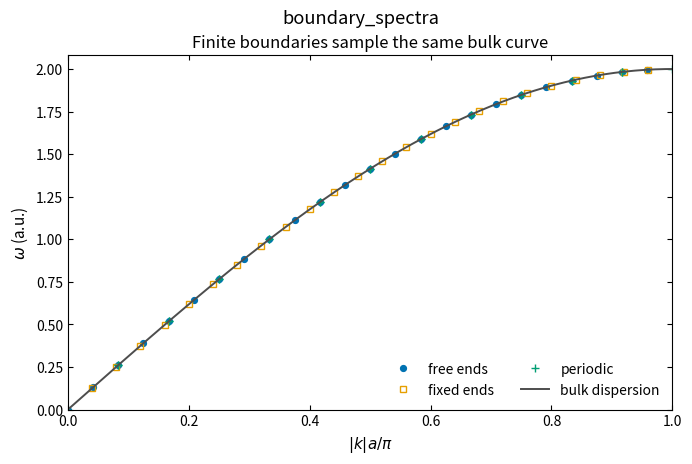

This chart was generated by the following Python code:
import numpy as np
import matplotlib.pyplot as plt

plt.rcParams.update({
    'savefig.dpi': 300, 'figure.figsize': (6.4, 4.0), 'font.size': 11,
    'axes.titlesize': 12, 'axes.labelsize': 11, 'xtick.labelsize': 10,
    'ytick.labelsize': 10, 'legend.fontsize': 10, 'xtick.direction': 'in',
    'ytick.direction': 'in', 'xtick.top': True, 'ytick.right': True,
    'axes.linewidth': 0.8, 'lines.linewidth': 1.5, 'lines.markersize': 5,
    'axes.grid': False, 'axes.unicode_minus': False,
})


def dynamical_matrix(N, boundary):
    D = (np.diag(np.full(N, 2.0)) + np.diag(-np.ones(N - 1), 1)
         + np.diag(-np.ones(N - 1), -1))
    if boundary == 'free':
        D[0, 0] = D[-1, -1] = 1.0
    elif boundary == 'periodic':
        D[0, -1] = D[-1, 0] = -1.0
    return D


N = 24
fig, ax = plt.subplots(figsize=(7.8, 4.6))

w_free = np.sqrt(np.clip(np.linalg.eigvalsh(dynamical_matrix(N, 'free')), 0.0, None))
k_free = np.arange(N) * np.pi / N
ax.plot(k_free / np.pi, w_free, 'o', ms=4.2, color='#0072B2', label='free ends')

w_fixed = np.sqrt(np.linalg.eigvalsh(dynamical_matrix(N, 'fixed')))
k_fixed = np.arange(1, N + 1) * np.pi / (N + 1)
ax.plot(k_fixed / np.pi, w_fixed, 's', ms=3.8, mfc='none', color='#E69F00',
        label='fixed ends')

k_periodic = 2.0 * np.pi * np.fft.fftfreq(N)
w_periodic = np.sqrt(np.clip(np.linalg.eigvalsh(dynamical_matrix(N, 'periodic')), 0.0, None))
w_periodic_by_k = 2.0 * np.abs(np.sin(k_periodic / 2.0))
ax.plot(np.abs(k_periodic) / np.pi, w_periodic_by_k, '+', ms=6.0,
        color='#009E73', label='periodic')

k = np.linspace(0.0, np.pi, 600)
ax.plot(k / np.pi, 2.0 * np.sin(k / 2.0), '-', color='0.3', lw=1.4,
        label='bulk dispersion')
ax.set_xlabel(r'$|k|a/\pi$')
ax.set_ylabel(r'$\omega$ (a.u.)')
ax.set_title('Finite boundaries sample the same bulk curve')
ax.set_xlim(0.0, 1.0)
ax.set_ylim(0.0, 2.08)
ax.legend(frameon=False, loc='lower right', ncols=2)

plt.suptitle('boundary_spectra')
print('periodic matrix/analytic spectrum mismatch:',
      np.max(np.abs(np.sort(w_periodic_by_k) - w_periodic)))
plt.show()
